Dataset: Datasets (GitHub, myseringan/AI-projects). Classes: ripe, unripe.

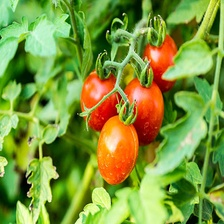
Label: ripe

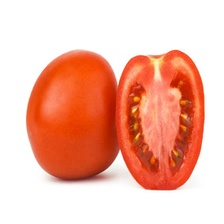
Label: ripe

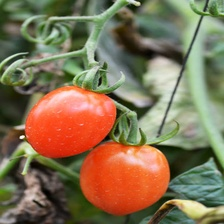
Label: ripe

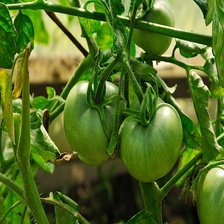
Label: unripe

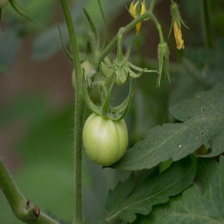
Label: unripe

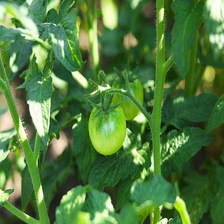
Label: unripe
